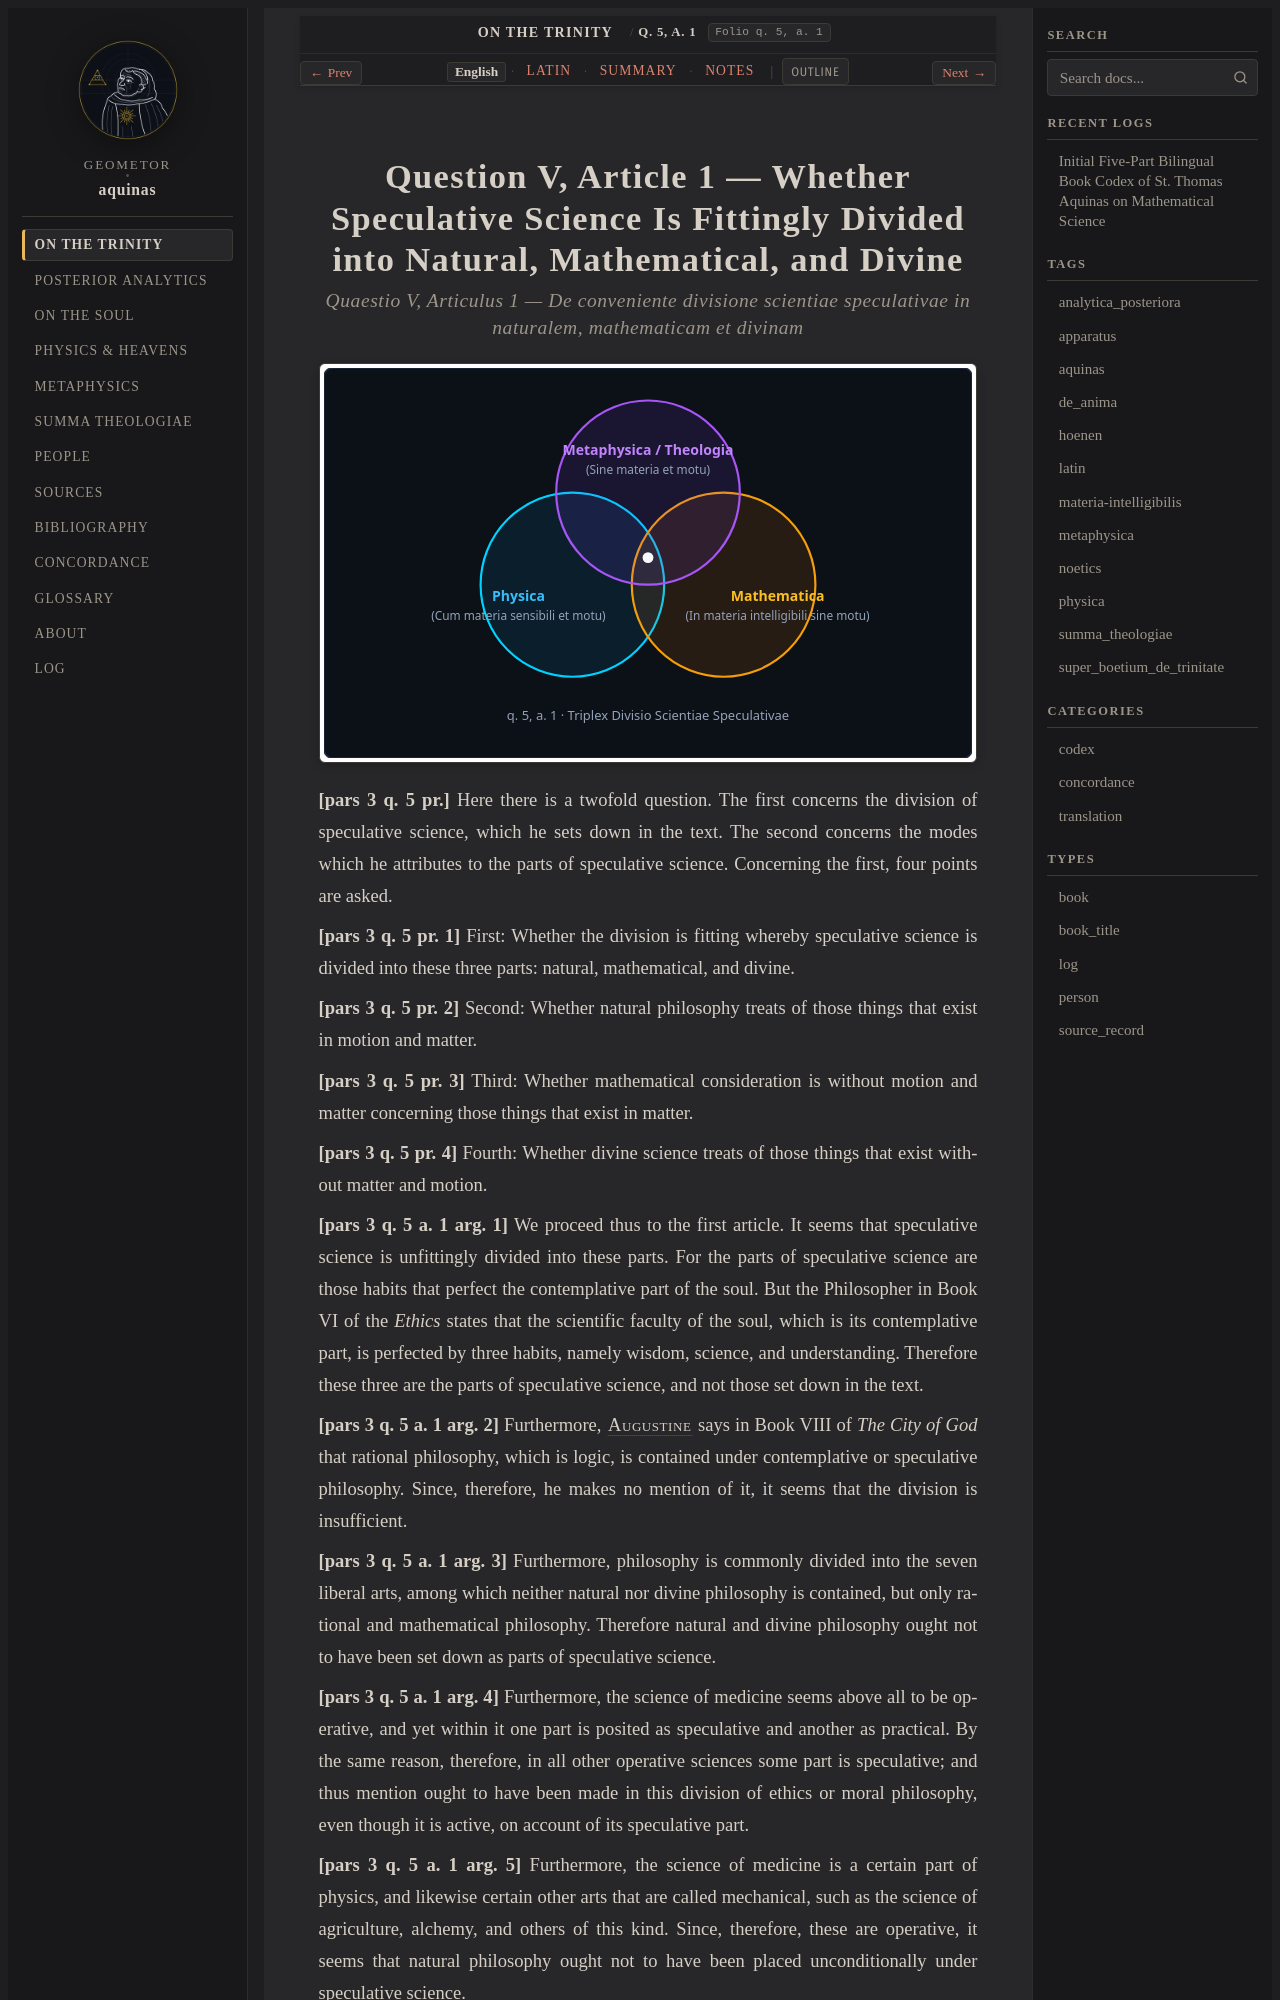

repository: geometor/aquinas · page: super_boetium_de_trinitate/art_01/index.html · generator: sphinx

:order: 1
:canonical_id: q. 5, a. 1
:folio: q. 5, a. 1
:title: Whether Speculative Science Is Fittingly Divided into Natural, Mathematical, and Divine
:tags: aquinas, super_boetium_de_trinitate
:tracks: English: index | Latin: la | Summary: summary | Notes: notes

.. _super_boetium_de_trinitate-art_01:
.. _super_boetium_de_trinitate-art_01-en:
.. _super_boetium_de_trinitate-s1-en:
.. _pars-1-s1-en:
.. _pars-1-s1:
